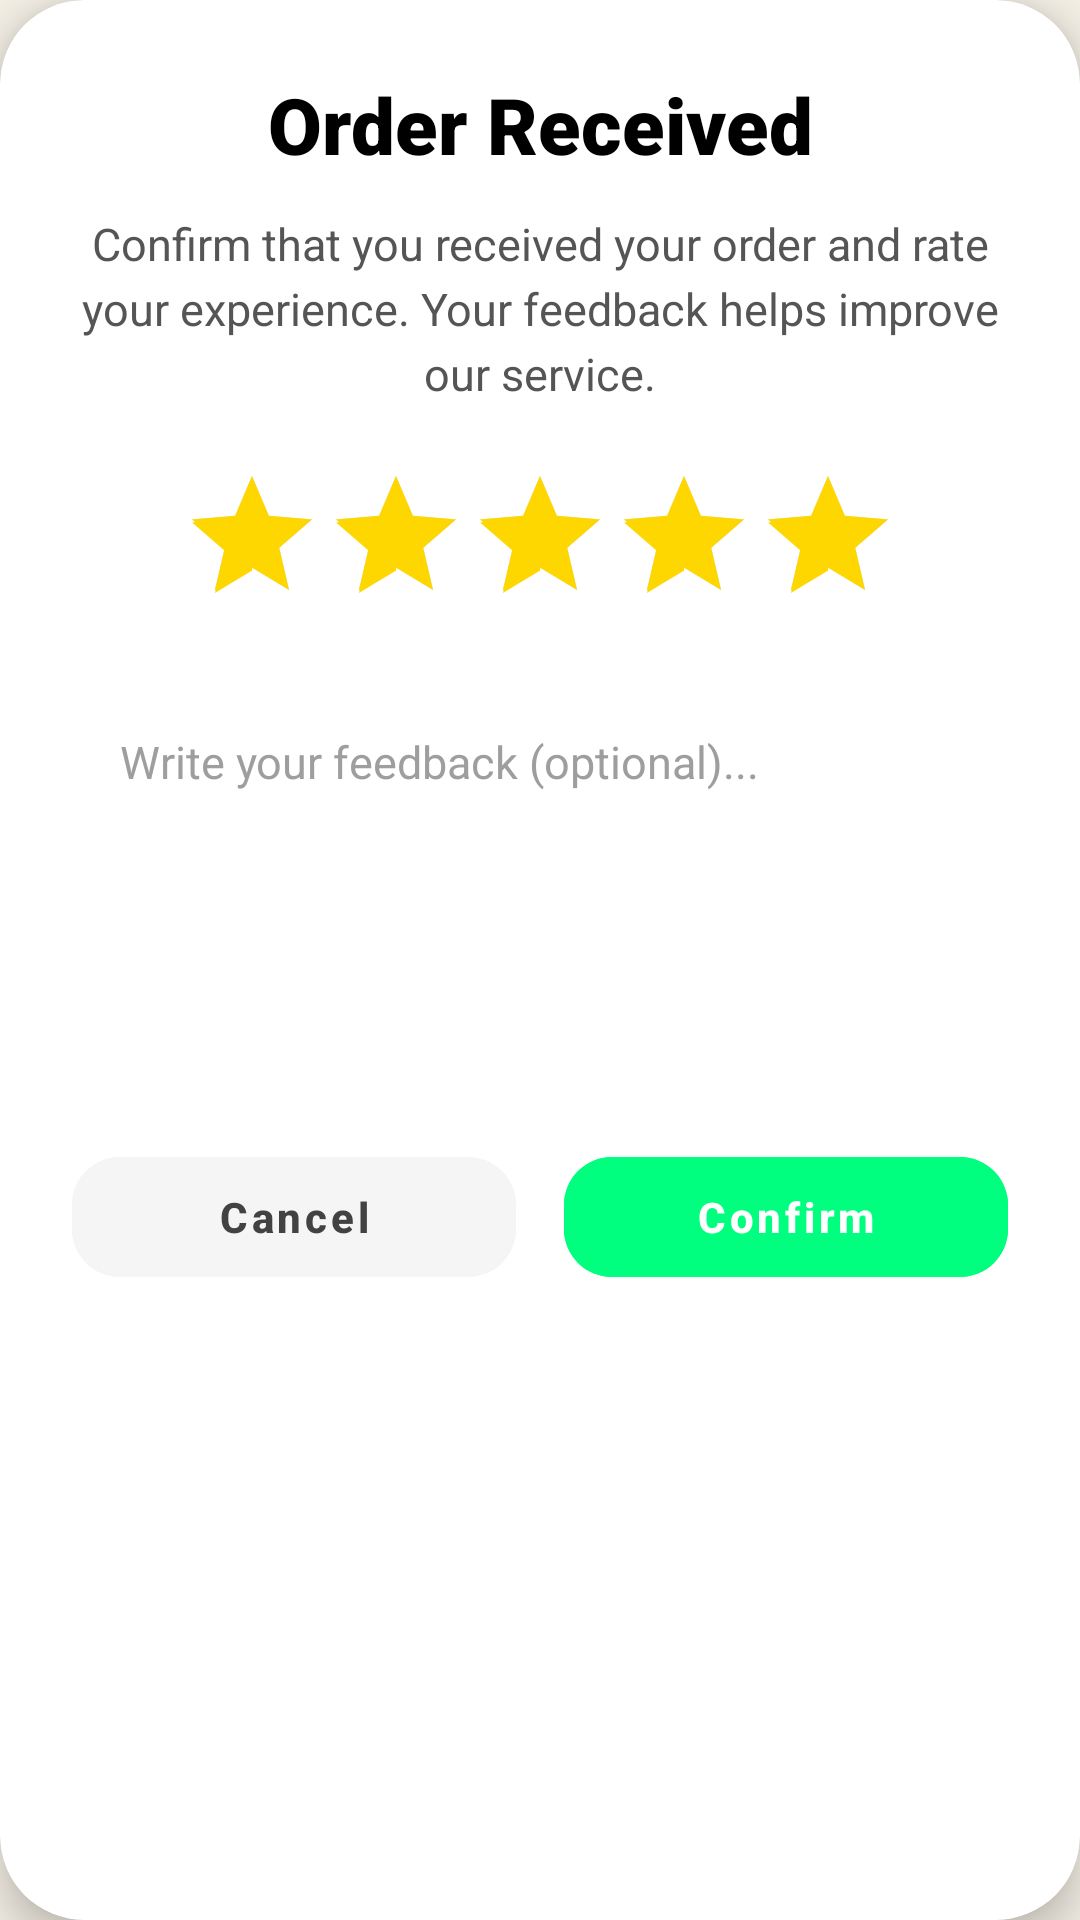

Layout XML and referenced resources for this Android screen:
<!-- AndroidManifest.xml: application theme Theme.Streat_Cafe -->
<!-- res/layout/dialog_order_details.xml -->
<?xml version="1.0" encoding="utf-8"?>
<androidx.cardview.widget.CardView xmlns:android="http://schemas.android.com/apk/res/android"
    xmlns:app="http://schemas.android.com/apk/res-auto"
    android:layout_width="match_parent"
    android:layout_height="wrap_content"
    app:cardCornerRadius="28dp"
    app:cardElevation="8dp"
    android:layout_margin="16dp"
    app:cardBackgroundColor="#FFFFFF">

    <LinearLayout
        android:layout_width="match_parent"
        android:layout_height="wrap_content"
        android:orientation="vertical"
        android:padding="24dp">

        <TextView
            android:id="@+id/tvDetailTitle"
            android:layout_width="match_parent"
            android:layout_height="wrap_content"
            android:text="Order Received"
            android:textColor="#000000"
            android:textSize="26sp"
            android:textStyle="bold"
            android:gravity="center"
            android:fontFamily="sans-serif-black"/>

        <TextView
            android:id="@+id/tvDetailSubtitle"
            android:layout_width="match_parent"
            android:layout_height="wrap_content"
            android:layout_marginTop="12dp"
            android:text="Confirm that you received your order and rate your experience. Your feedback helps improve our service."
            android:textColor="#555555"
            android:textSize="15sp"
            android:gravity="center"
            android:lineSpacingExtra="4dp" />

        <LinearLayout
            android:id="@+id/sectionFeedback"
            android:layout_width="match_parent"
            android:layout_height="wrap_content"
            android:orientation="vertical"
            android:visibility="visible">

            <RatingBar
                android:id="@+id/ratingBar"
                style="?android:attr/ratingBarStyle"
                android:layout_width="wrap_content"
                android:layout_height="wrap_content"
                android:layout_marginTop="20dp"
                android:layout_gravity="center_horizontal"
                android:numStars="5"
                android:rating="5"
                android:stepSize="1"
                android:isIndicator="false"
                android:progressTint="#FFD700"
                android:secondaryProgressTint="#FFD700"
                android:progressBackgroundTint="#DDDDDD" />

            <EditText
                android:id="@+id/etFeedbackComment"
                android:layout_width="match_parent"
                android:layout_height="120dp"
                android:layout_marginTop="16dp"
                android:background="@drawable/bg_feedback_input"
                android:gravity="top"
                android:hint="Write your feedback (optional)..."
                android:inputType="textMultiLine"
                android:padding="16dp"
                android:textSize="15sp"
                android:textColor="#212121"
                android:textColorHint="#9E9E9E"
                android:importantForAutofill="no" />
        </LinearLayout>

        <LinearLayout
            android:id="@+id/llOrderDetailsSection"
            android:layout_width="match_parent"
            android:layout_height="wrap_content"
            android:orientation="vertical"
            android:layout_marginTop="20dp"
            android:visibility="gone">

            <View
                android:layout_width="match_parent"
                android:layout_height="1dp"
                android:background="#EEEEEE"
                android:layout_marginBottom="16dp"/>

            <TextView
                android:id="@+id/tvDetailOrderId"
                android:layout_width="wrap_content"
                android:layout_height="wrap_content"
                android:text="#SC-000000"
                android:textColor="#888888"
                android:textSize="13sp"
                android:textStyle="bold" />

            <LinearLayout
                android:id="@+id/llItemsContainer"
                android:layout_width="match_parent"
                android:layout_height="wrap_content"
                android:layout_marginTop="8dp"
                android:orientation="vertical" />

            <TextView
                android:id="@+id/tvDetailTotal"
                android:layout_width="wrap_content"
                android:layout_height="wrap_content"
                android:layout_gravity="end"
                android:layout_marginTop="16dp"
                android:text="₱ 0.00"
                android:textColor="#3E2723"
                android:textSize="22sp"
                android:textStyle="bold" />
        </LinearLayout>

        <LinearLayout
            android:layout_width="match_parent"
            android:layout_height="wrap_content"
            android:layout_marginTop="32dp"
            android:orientation="horizontal">

            <com.google.android.material.button.MaterialButton
                android:id="@+id/btnDetailClose"
                style="@style/Widget.MaterialComponents.Button.UnelevatedButton"
                android:layout_width="0dp"
                android:layout_height="52dp"
                android:layout_weight="1"
                android:layout_marginEnd="8dp"
                android:backgroundTint="#F5F5F5"
                android:text="Cancel"
                android:textAllCaps="false"
                android:textColor="#424242"
                android:textSize="14sp"
                android:textStyle="bold"
                app:cornerRadius="16dp" />

            <com.google.android.material.button.MaterialButton
                android:id="@+id/btnSubmitFeedback"
                style="@style/Widget.MaterialComponents.Button.UnelevatedButton"
                android:layout_width="0dp"
                android:layout_height="52dp"
                android:layout_weight="1"
                android:layout_marginStart="8dp"
                android:backgroundTint="#00FF7F"
                android:text="Confirm"
                android:textAllCaps="false"
                android:textColor="#FFFFFF"
                android:textSize="14sp"
                android:textStyle="bold"
                app:cornerRadius="16dp" />

        </LinearLayout>

    </LinearLayout>
</androidx.cardview.widget.CardView>
<!-- resources referenced by this layout -->
<resources>
  <style name="Theme.Streat_Cafe" parent="Base.Theme.Streat_Cafe" />
  <style name="Base.Theme.Streat_Cafe" parent="Theme.Material3.DayNight.NoActionBar">
          
          <item name="colorPrimary">@color/dark_brown</item>
          <item name="android:windowBackground">@color/bg_cream</item>
          <item name="android:textColorPrimary">@color/dark_brown</item>
      </style>
  <color name="dark_brown">#3E2723</color>
  <color name="bg_cream">#F5F0E6</color>
</resources>
